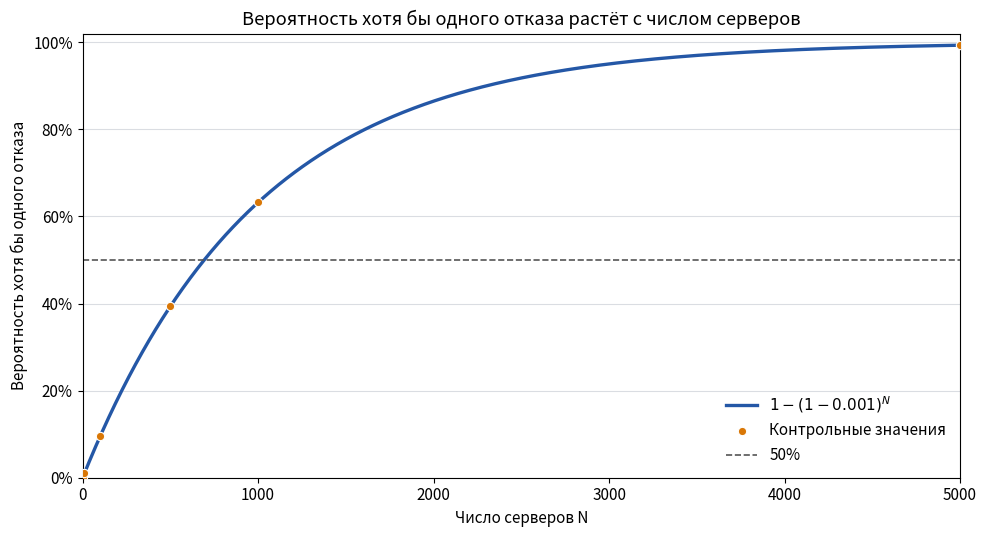

Write the Python code that produced this figure.
import math
import numpy as np
import pandas as pd
import matplotlib.pyplot as plt
from matplotlib.ticker import PercentFormatter

p = 0.001
control_n = np.array([1, 10, 100, 500, 1000, 5000])

def at_least_one_failure(n, p=p):
    return 1 - (1 - p) ** n

control_probability = np.array([at_least_one_failure(int(n)) for n in control_n])
table = pd.DataFrame({
    "Число серверов N": control_n,
    "Вероятность хотя бы одного отказа": control_probability,
    "Вероятность, %": 100 * control_probability,
})
table.round({"Вероятность хотя бы одного отказа": 6, "Вероятность, %": 3})

n = np.arange(1, 5001)
probability = at_least_one_failure(n)

plt.rcParams.update({"font.size": 11})
fig, ax = plt.subplots(figsize=(10, 5.5))
ax.plot(n, probability, color="#2457A6", linewidth=2.4, label=r"$1-(1-0.001)^N$")
ax.scatter(control_n, control_probability, color="#D97706", edgecolor="white", linewidth=0.8, zorder=3, label="Контрольные значения")
ax.axhline(0.5, color="#555555", linestyle="--", linewidth=1.2, label="50%")
ax.set_title("Вероятность хотя бы одного отказа растёт с числом серверов")
ax.set_xlabel("Число серверов N")
ax.set_ylabel("Вероятность хотя бы одного отказа")
ax.yaxis.set_major_formatter(PercentFormatter(1.0))
ax.set_xlim(0, 5000)
ax.set_ylim(0, 1.02)
ax.grid(axis="y", color="#D1D5DB", linewidth=0.8, alpha=0.8)
ax.legend(frameon=False, loc="lower right")
fig.tight_layout()
plt.show()

expected = np.array([
    0.001,
    1 - 0.999**10,
    1 - 0.999**100,
    1 - 0.999**500,
    1 - 0.999**1000,
    1 - 0.999**5000,
])
assert np.allclose(control_probability, expected, rtol=0, atol=1e-12)
assert np.all(np.diff(probability) > 0)
threshold_n = math.ceil(math.log(0.5) / math.log(0.999))
assert threshold_n == 693
print("Проверки пройдены. Минимальное N для риска не ниже 50%:", threshold_n)
